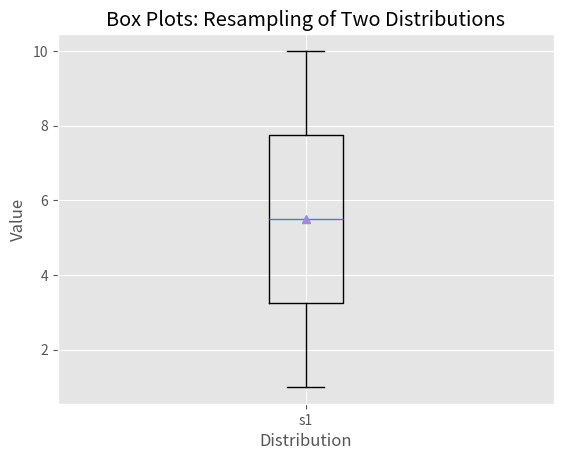

Generate this figure with matplotlib:
import numpy as np
import matplotlib.pyplot as plt
plt.style.use('ggplot')

simple_data1 = [1,2,3,4,5,6,7,8,9,10]
# simple_data2 = [4,5,6,7,7,8,8,9,10,12,20,40,80,160]
# simple_data3 =  [3,12,15,16,16,17,19,34]
box_plot_data = [simple_data1]

fig = plt.figure()
ax1 = fig.add_subplot(1,1,1)

box_labels = ['s1']
ax1.boxplot(box_plot_data, notch=False, sym='.', vert=True, whis=1.5, showmeans=True, labels=box_labels)
ax1.xaxis.set_ticks_position('bottom')
ax1.yaxis.set_ticks_position('left')
ax1.set_title('Box Plots: Resampling of Two Distributions')
ax1.set_xlabel('Distribution')
ax1.set_ylabel('Value')

plt.show()
